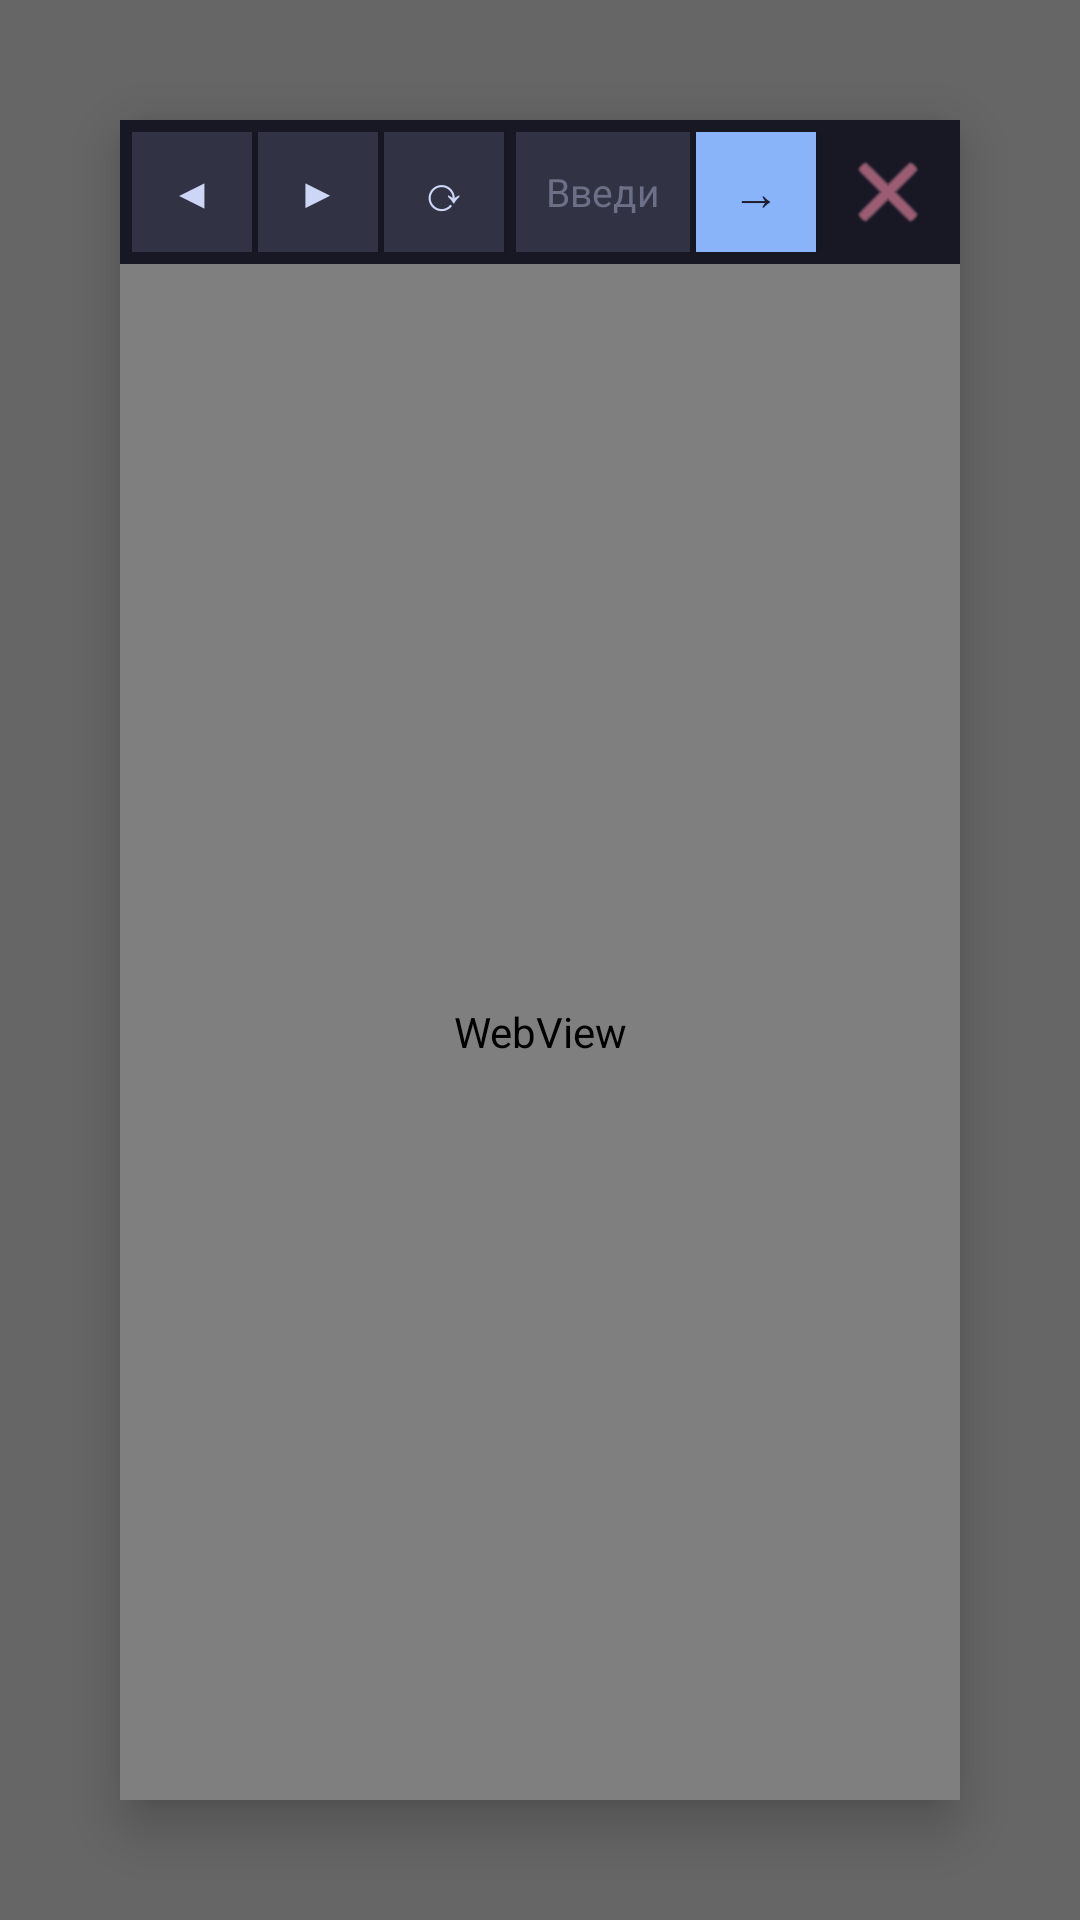

The Android layout XML behind this screen, and the referenced resources:
<!-- AndroidManifest.xml: activity theme Theme.FileServerAndroid.Browser -->
<!-- res/layout/activity_browser.xml -->
<?xml version="1.0" encoding="utf-8"?>
<FrameLayout xmlns:android="http://schemas.android.com/apk/res/android"
    android:layout_width="match_parent"
    android:layout_height="match_parent"
    android:background="#99000000">

    <LinearLayout
        android:layout_width="match_parent"
        android:layout_height="match_parent"
        android:layout_margin="40dp"
        android:orientation="vertical"
        android:background="@drawable/bg_browser_window"
        android:elevation="10dp">

        <LinearLayout
            android:layout_width="match_parent"
            android:layout_height="wrap_content"
            android:orientation="horizontal"
            android:background="#181825"
            android:padding="4dp"
            android:gravity="center_vertical">

            <Button
                android:id="@+id/brBack"
                android:layout_width="40dp"
                android:layout_height="40dp"
                android:text="◀"
                android:textColor="#cdd6f4"
                android:background="#313244"
                android:textSize="14sp"
                android:minWidth="0dp"
                android:padding="0dp"/>

            <Button
                android:id="@+id/brFwd"
                android:layout_width="40dp"
                android:layout_height="40dp"
                android:layout_marginStart="2dp"
                android:text="▶"
                android:textColor="#cdd6f4"
                android:background="#313244"
                android:textSize="14sp"
                android:minWidth="0dp"
                android:padding="0dp"/>

            <Button
                android:id="@+id/brReload"
                android:layout_width="40dp"
                android:layout_height="40dp"
                android:layout_marginStart="2dp"
                android:text="⟳"
                android:textColor="#cdd6f4"
                android:background="#313244"
                android:textSize="16sp"
                android:minWidth="0dp"
                android:padding="0dp"/>

            <EditText
                android:id="@+id/brAddress"
                android:layout_width="0dp"
                android:layout_height="40dp"
                android:layout_weight="1"
                android:layout_marginStart="4dp"
                android:background="#313244"
                android:textColor="#cdd6f4"
                android:textSize="13sp"
                android:singleLine="true"
                android:paddingHorizontal="10dp"
                android:hint="Введите адрес или поиск"
                android:textColorHint="#6c7086"
                android:inputType="textUri"
                android:imeOptions="actionGo"/>

            <Button
                android:id="@+id/brGo"
                android:layout_width="40dp"
                android:layout_height="40dp"
                android:layout_marginStart="2dp"
                android:text="→"
                android:textColor="#1e1e2e"
                android:background="#89b4fa"
                android:textSize="16sp"
                android:minWidth="0dp"
                android:padding="0dp"/>

            <ImageButton
                android:id="@+id/brClose"
                android:layout_width="40dp"
                android:layout_height="40dp"
                android:layout_marginStart="4dp"
                android:background="?attr/selectableItemBackgroundBorderless"
                android:src="@android:drawable/ic_menu_close_clear_cancel"
                android:tint="#f38ba8"
                android:contentDescription="Закрыть"/>
        </LinearLayout>

        <ProgressBar
            android:id="@+id/brProgress"
            style="?android:attr/progressBarStyleHorizontal"
            android:layout_width="match_parent"
            android:layout_height="3dp"
            android:progressTint="#a6e3a1"
            android:visibility="gone"/>

        <WebView
            android:id="@+id/brWebView"
            android:layout_width="match_parent"
            android:layout_height="0dp"
            android:layout_weight="1"/>
    </LinearLayout>
</FrameLayout>
<!-- resources referenced by this layout -->
<resources>
  <!-- drawable bg_browser_window (drawable) -->
  <?xml version="1.0" encoding="utf-8"?>
  <shape xmlns:android="http://schemas.android.com/apk/res/android"
      android:shape="rectangle">
      <solid android:color="#1e1e2e" />
      <corners android:radius="12dp" />
      <stroke android:width="1dp" android:color="#45475a" />
  </shape>
  <style name="Theme.FileServerAndroid.Browser" parent="Theme.MaterialComponents.DayNight.NoActionBar">
          <item name="android:windowBackground">@android:color/transparent</item>
          <item name="android:windowIsTranslucent">true</item>
          <item name="android:windowNoTitle">true</item>
          <item name="android:backgroundDimEnabled">true</item>
      </style>
</resources>
